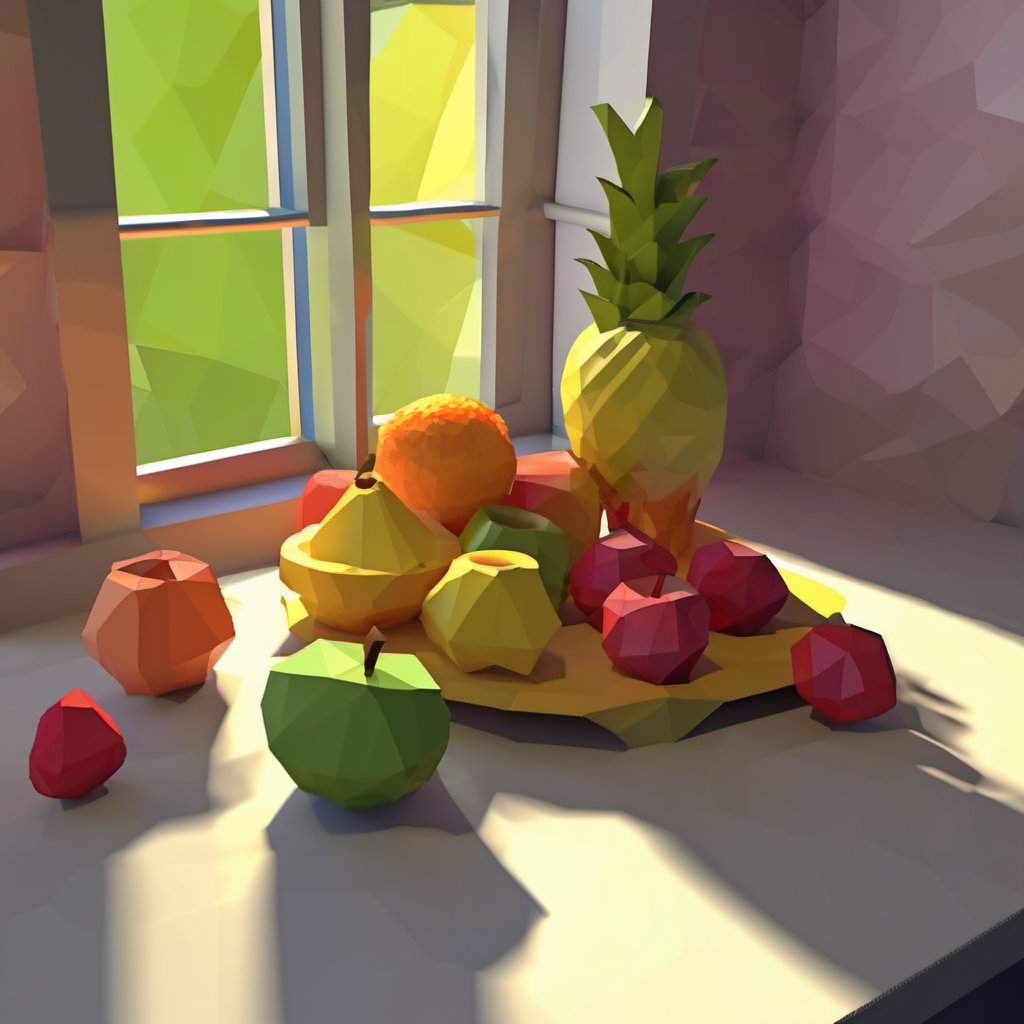
Generation parameters embedded in this image by AUTOMATIC1111 Stable Diffusion web UI or a fork of it (Forge, ...) (PNG 'parameters' text chunk):
low-poly style still life of fruits on a table and window in the background, low-poly game art, polygon mesh, jagged, blocky, centered composition
Steps: 50, Sampler: DPM++ 2M, Schedule type: Karras, CFG scale: 7, Seed: 652084258, Size: 1024x1024, Model hash: 31e35c80fc, Model: sd_xl_base_1.0, RNG: CPU, Version: v1.10.1